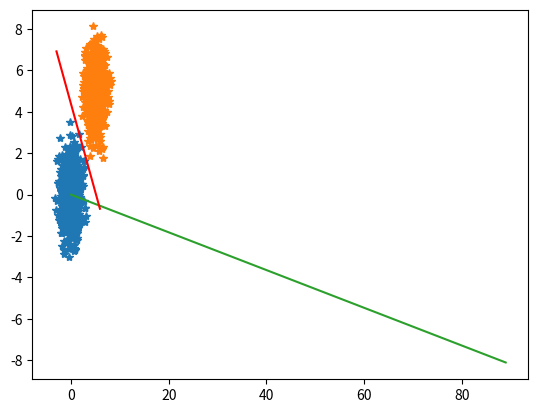

The matplotlib source for this figure:
import numpy as np
import matplotlib.pyplot as plt

dataNum = 1000
trainData1 = np.random.randn(dataNum,2)
#randn 은 정규분포라고 불리는 값을 return 하는 함수이다. 대체로 -1~1 사이의 값을 리턴
# 1000행 2열
trainData2 = np.random.randn(dataNum,2) + 5
trainData = np.zeros((dataNum*2,2))
# 데이터를 만들고
trainData[0:dataNum,:] = trainData1
trainData[dataNum:dataNum*2,:] =trainData2
trainout = np.zeros((dataNum*2,1))
trainout[dataNum:dataNum*2,:] = np.zeros((dataNum,1)) + 1

print(trainout)

figure = plt.figure()
ax = plt.gca()

ax.plot(trainData1[:, 0],trainData1[:, 1],"*")
ax.plot(trainData2[:, 0],trainData2[:, 1],"*")
# 데이터 1이라는 어레이를 생성했잖아요 1000 by 2라는 어레이 일거 아니에요.
# 콜론은 전체를 의미하는 것이다 앞에껀 첫번째 인덱스에 접근하는 것이고,
# 1 은 두번째 인덱스에 접근하는 것이다.
# 행은 전부 다 가져오는 것이고 여은 첫번째만 가져온다는 뜻.
#  [ 0 1
#    2 3
#    4 5 ...
step = 100
input = 2
out = 1
w = np.random.rand(input,out)
b = np.random.randn(1)
a = np.arange(-3,6,0.1)
#a 는 활성 함수값
# x1과 x2에 대한 관계식으로 나타나게 된다. 그리고 이걸 x1과 x2를 구분하기 위한 학습시킨다.
# 결졍 경계, 초평면 이라고 부른다.
# 뭐 그래도 되고 영원히 그렇게 할 수 없으니깐 가중치를 갱신하는 방법에 대해 배웠잖아요. 그래서 일단은 위에 경사하강법말고 델타규칙.
# 이 델타규칙을 이용해가지고 없데이트를 할거에요. 그러면 학습을 어떻게 할것이냐.
plt.plot(-w[0,0]*a-b/w[1,0])
eta = 0.5
#eta 는 학습률을 의미한다.

for j in range(1,step,1):
    for i in range(0, dataNum*2,1):
        x = trainData[i]
        ry = trainout[i]
        if(np.dot(x,w) + b) > 0:
            y = 1
        else:
            y = 0
        e = ry - y

        dw = eta * e * np.transpose([np.array(x)])
        db = eta * e * 1

        w = w + dw
        b = b + db

plt.plot(a,(-w[0,0]*a-b)/w[1,0],'r')
plt.show()
